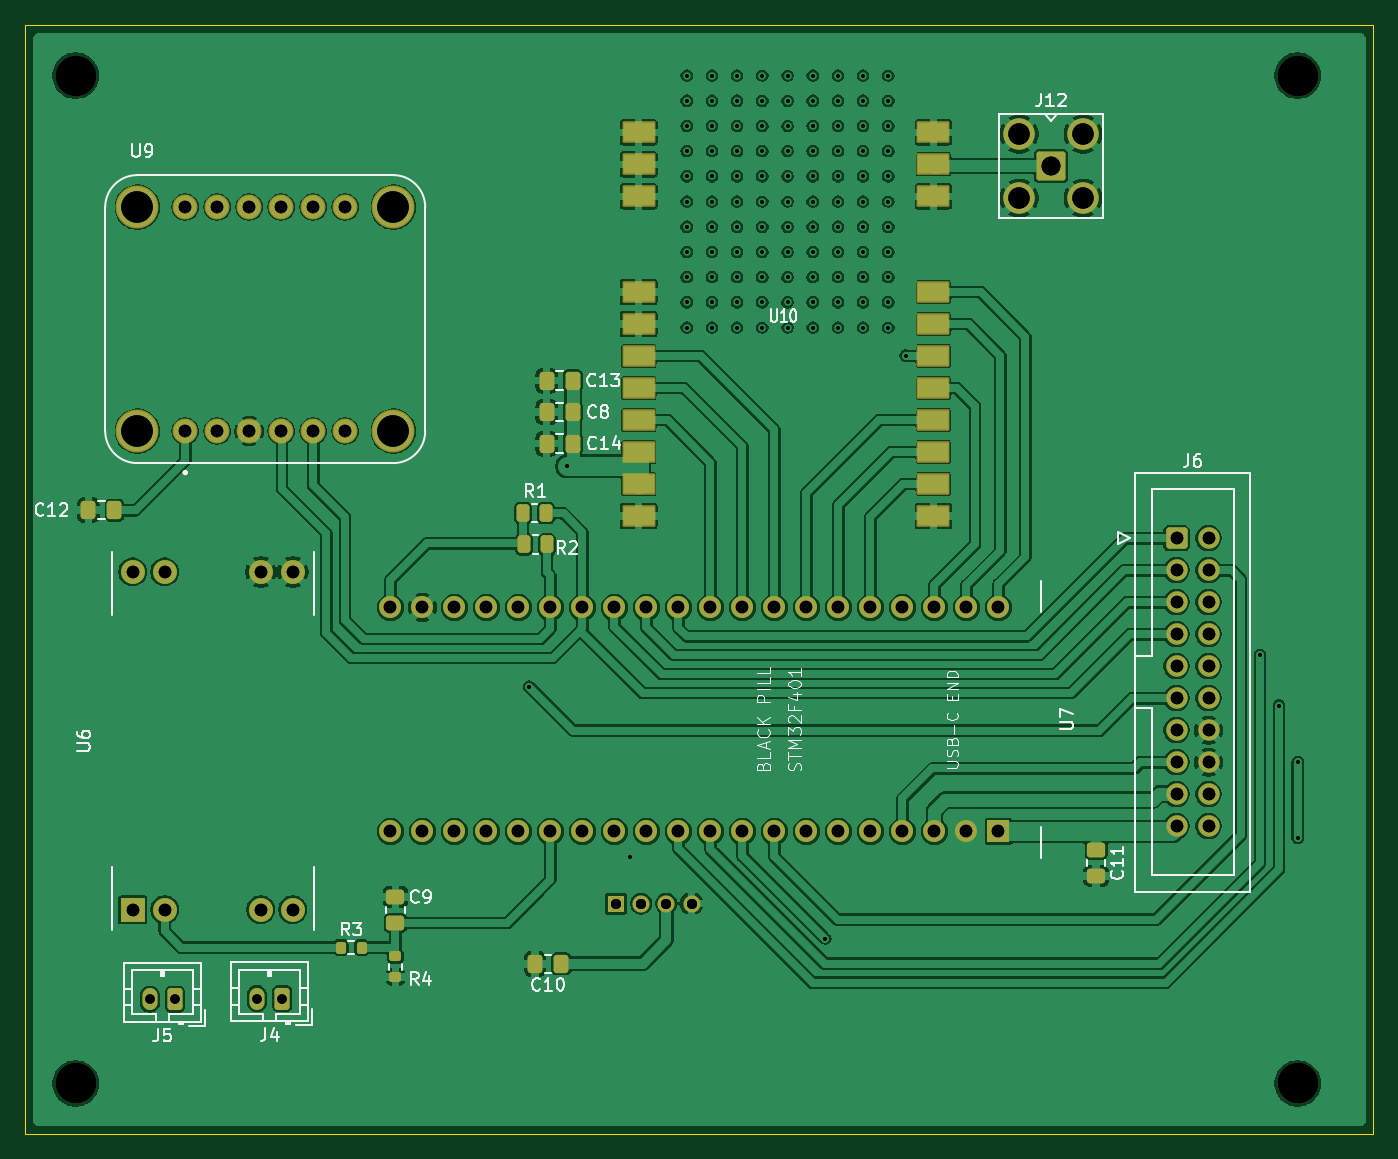
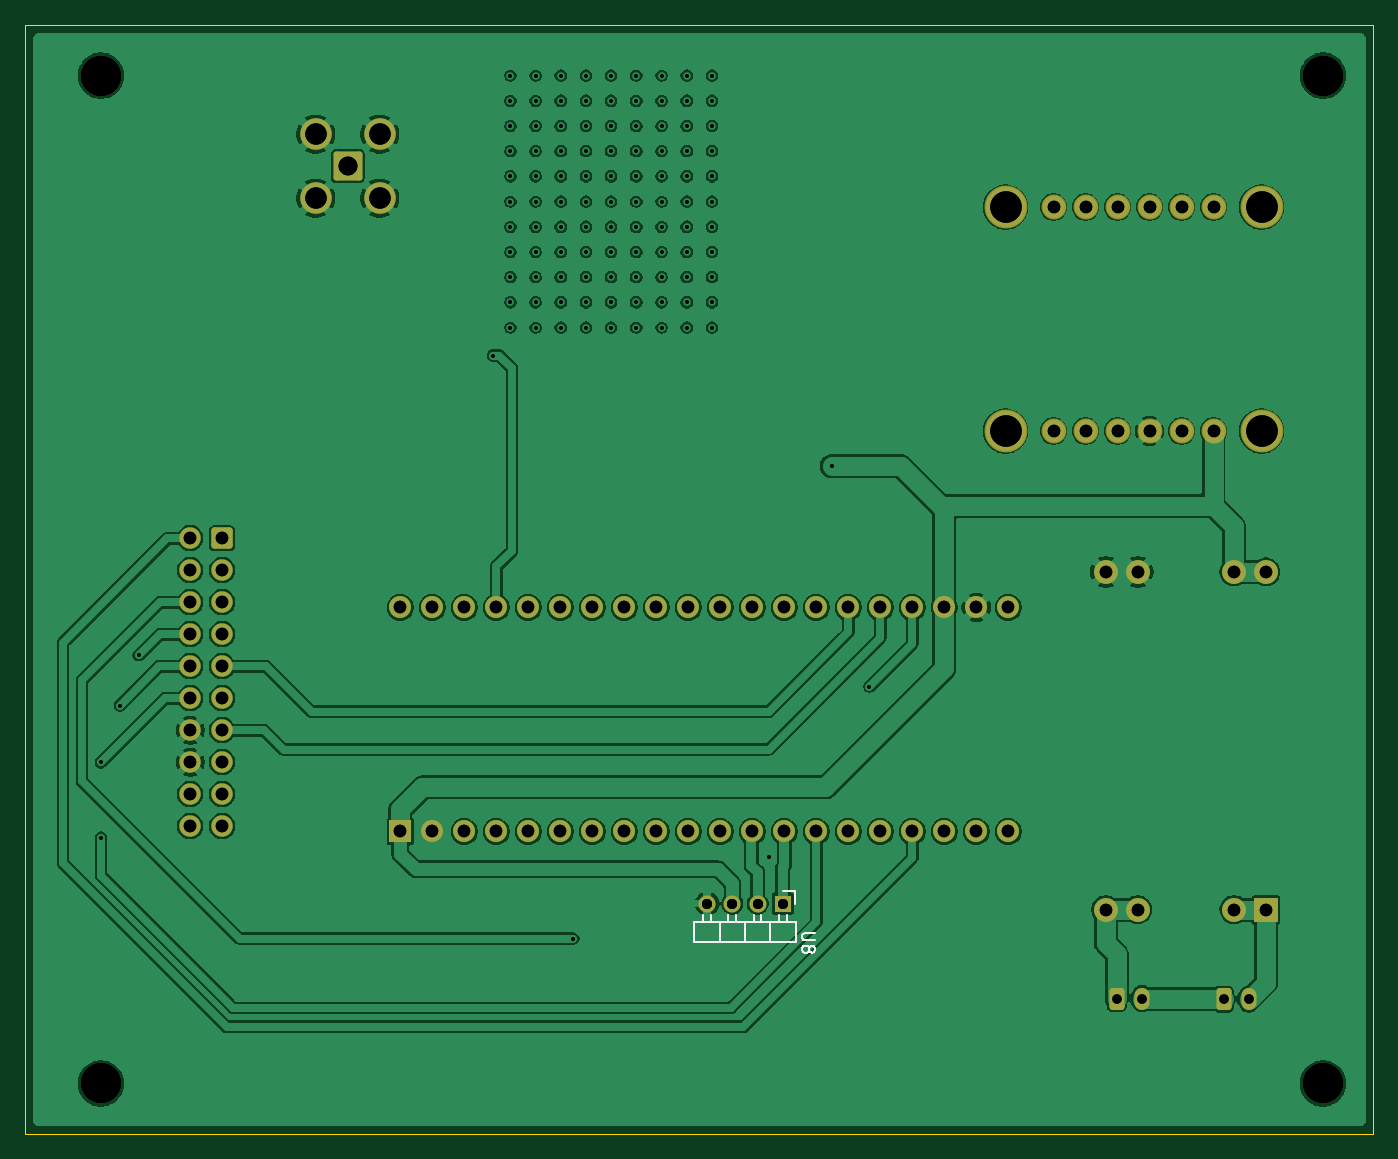
Circuit board: 12 layer files. Board 107.0 x 88.0 mm.
- bottom_copper: pcb-B_Cu.gbr (302707 bytes)
- bottom_mask: pcb-B_Mask.gbr (4488 bytes)
- paste: pcb-B_Paste.gbr (490 bytes)
- bottom_silk: pcb-B_Silkscreen.gbr (3520 bytes)
- outline: pcb-Edge_Cuts.gbr (720 bytes)
- top_copper: pcb-F_Cu.gbr (384304 bytes)
- top_mask: pcb-F_Mask.gbr (6485 bytes)
- paste: pcb-F_Paste.gbr (2950 bytes)
- top_silk: pcb-F_Silkscreen.gbr (41883 bytes)
- drill: pcb-NPTH.drl (422 bytes)
- drill: pcb-PTH.drl (3590 bytes)
- drill: pcb.drl (3708 bytes)

=== bottom_copper: pcb-B_Cu.gbr (302707 bytes, source omitted) ===
=== bottom_mask: pcb-B_Mask.gbr (4488 bytes, source omitted) ===
=== paste: pcb-B_Paste.gbr ===
%TF.GenerationSoftware,KiCad,Pcbnew,10.0.8-10.0.8~ubuntu24.04.1*%
%TF.CreationDate,2026-11-07T11:17:52-07:00*%
%TF.ProjectId,pcb,7063622e-6b69-4636-9164-5f7063625858,rev?*%
%TF.SameCoordinates,Original*%
%TF.FileFunction,Paste,Bot*%
%TF.FilePolarity,Positive*%
%FSLAX46Y46*%
G04 Gerber Fmt 4.6, Leading zero omitted, Abs format (unit mm)*
G04 Created by KiCad (PCBNEW 10.0.8-10.0.8~ubuntu24.04.1) date 2026-11-07 11:17:52*
%MOMM*%
%LPD*%
G01*
G04 APERTURE LIST*
G04 APERTURE END LIST*
M02*

=== bottom_silk: pcb-B_Silkscreen.gbr ===
%TF.GenerationSoftware,KiCad,Pcbnew,10.0.8-10.0.8~ubuntu24.04.1*%
%TF.CreationDate,2026-11-07T11:17:52-07:00*%
%TF.ProjectId,pcb,7063622e-6b69-4636-9164-5f7063625858,rev?*%
%TF.SameCoordinates,Original*%
%TF.FileFunction,Legend,Bot*%
%TF.FilePolarity,Positive*%
%FSLAX46Y46*%
G04 Gerber Fmt 4.6, Leading zero omitted, Abs format (unit mm)*
G04 Created by KiCad (PCBNEW 10.0.8-10.0.8~ubuntu24.04.1) date 2026-11-07 11:17:52*
%MOMM*%
%LPD*%
G01*
G04 APERTURE LIST*
%ADD10C,0.150000*%
%ADD11C,0.120000*%
G04 APERTURE END LIST*
D10*
X104334819Y-131058095D02*
X105144342Y-131058095D01*
X105144342Y-131058095D02*
X105239580Y-131105714D01*
X105239580Y-131105714D02*
X105287200Y-131153333D01*
X105287200Y-131153333D02*
X105334819Y-131248571D01*
X105334819Y-131248571D02*
X105334819Y-131439047D01*
X105334819Y-131439047D02*
X105287200Y-131534285D01*
X105287200Y-131534285D02*
X105239580Y-131581904D01*
X105239580Y-131581904D02*
X105144342Y-131629523D01*
X105144342Y-131629523D02*
X104334819Y-131629523D01*
X104763390Y-132248571D02*
X104715771Y-132153333D01*
X104715771Y-132153333D02*
X104668152Y-132105714D01*
X104668152Y-132105714D02*
X104572914Y-132058095D01*
X104572914Y-132058095D02*
X104525295Y-132058095D01*
X104525295Y-132058095D02*
X104430057Y-132105714D01*
X104430057Y-132105714D02*
X104382438Y-132153333D01*
X104382438Y-132153333D02*
X104334819Y-132248571D01*
X104334819Y-132248571D02*
X104334819Y-132439047D01*
X104334819Y-132439047D02*
X104382438Y-132534285D01*
X104382438Y-132534285D02*
X104430057Y-132581904D01*
X104430057Y-132581904D02*
X104525295Y-132629523D01*
X104525295Y-132629523D02*
X104572914Y-132629523D01*
X104572914Y-132629523D02*
X104668152Y-132581904D01*
X104668152Y-132581904D02*
X104715771Y-132534285D01*
X104715771Y-132534285D02*
X104763390Y-132439047D01*
X104763390Y-132439047D02*
X104763390Y-132248571D01*
X104763390Y-132248571D02*
X104811009Y-132153333D01*
X104811009Y-132153333D02*
X104858628Y-132105714D01*
X104858628Y-132105714D02*
X104953866Y-132058095D01*
X104953866Y-132058095D02*
X105144342Y-132058095D01*
X105144342Y-132058095D02*
X105239580Y-132105714D01*
X105239580Y-132105714D02*
X105287200Y-132153333D01*
X105287200Y-132153333D02*
X105334819Y-132248571D01*
X105334819Y-132248571D02*
X105334819Y-132439047D01*
X105334819Y-132439047D02*
X105287200Y-132534285D01*
X105287200Y-132534285D02*
X105239580Y-132581904D01*
X105239580Y-132581904D02*
X105144342Y-132629523D01*
X105144342Y-132629523D02*
X104953866Y-132629523D01*
X104953866Y-132629523D02*
X104858628Y-132581904D01*
X104858628Y-132581904D02*
X104811009Y-132534285D01*
X104811009Y-132534285D02*
X104763390Y-132439047D01*
%TO.C,U8*%
D11*
X105820000Y-130160000D02*
X113940000Y-130160000D01*
X105820000Y-131780000D02*
X105820000Y-130160000D01*
X105880000Y-127720000D02*
X105880000Y-128720000D01*
X106570000Y-129655000D02*
X106570000Y-130160000D01*
X106880000Y-127720000D02*
X105880000Y-127720000D01*
X107190000Y-129655000D02*
X107190000Y-130160000D01*
X107880000Y-130160000D02*
X107880000Y-131780000D01*
X108570000Y-129602114D02*
X108570000Y-130160000D01*
X109190000Y-129602114D02*
X109190000Y-130160000D01*
X109880000Y-130160000D02*
X109880000Y-131780000D01*
X110570000Y-129602114D02*
X110570000Y-130160000D01*
X111190000Y-129602114D02*
X111190000Y-130160000D01*
X111880000Y-130160000D02*
X111880000Y-131780000D01*
X112570000Y-129602114D02*
X112570000Y-130160000D01*
X113190000Y-129602114D02*
X113190000Y-130160000D01*
X113940000Y-130160000D02*
X113940000Y-131780000D01*
X113940000Y-131780000D02*
X105820000Y-131780000D01*
%TD*%
M02*

=== outline: pcb-Edge_Cuts.gbr ===
%TF.GenerationSoftware,KiCad,Pcbnew,10.0.8-10.0.8~ubuntu24.04.1*%
%TF.CreationDate,2026-11-07T11:17:52-07:00*%
%TF.ProjectId,pcb,7063622e-6b69-4636-9164-5f7063625858,rev?*%
%TF.SameCoordinates,Original*%
%TF.FileFunction,Profile,NP*%
%FSLAX46Y46*%
G04 Gerber Fmt 4.6, Leading zero omitted, Abs format (unit mm)*
G04 Created by KiCad (PCBNEW 10.0.8-10.0.8~ubuntu24.04.1) date 2026-11-07 11:17:52*
%MOMM*%
%LPD*%
G01*
G04 APERTURE LIST*
%TA.AperFunction,Profile*%
%ADD10C,0.100000*%
%TD*%
G04 APERTURE END LIST*
D10*
X60000000Y-59000000D02*
X167000000Y-59000000D01*
X60000000Y-147000000D02*
X60000000Y-59000000D01*
X167000000Y-59000000D02*
X167000000Y-147000000D01*
X167000000Y-147000000D02*
X60000000Y-147000000D01*
M02*

=== top_copper: pcb-F_Cu.gbr (384304 bytes, source omitted) ===
=== top_mask: pcb-F_Mask.gbr (6485 bytes, source omitted) ===
=== paste: pcb-F_Paste.gbr (2950 bytes, source withheld) ===
=== top_silk: pcb-F_Silkscreen.gbr (41883 bytes, source omitted) ===
=== drill: pcb-NPTH.drl ===
M48
; DRILL file KiCad 10.0.8-10.0.8~ubuntu24.04.1 date 2026-11-07T11:17:53
; FORMAT={-:-/ absolute / metric / decimal}
; #@! TF.CreationDate,2026-11-07T11:17:53-07:00
; #@! TF.GenerationSoftware,Kicad,Pcbnew,10.0.8-10.0.8~ubuntu24.04.1
; #@! TF.FileFunction,NonPlated,1,2,NPTH
FMAT,2
METRIC
; #@! TA.AperFunction,NonPlated,NPTH,ComponentDrill
T1C3.200
%
G90
G05
T1
X64.0Y-63.0
X64.0Y-143.0
X161.0Y-63.0
X161.0Y-143.0
M30

=== drill: pcb-PTH.drl ===
M48
; DRILL file KiCad 10.0.8-10.0.8~ubuntu24.04.1 date 2026-11-07T11:17:53
; FORMAT={-:-/ absolute / metric / decimal}
; #@! TF.CreationDate,2026-11-07T11:17:53-07:00
; #@! TF.GenerationSoftware,Kicad,Pcbnew,10.0.8-10.0.8~ubuntu24.04.1
; #@! TF.FileFunction,Plated,1,2,PTH
FMAT,2
METRIC
; #@! TA.AperFunction,Plated,PTH,ViaDrill
T1C0.300
; #@! TA.AperFunction,Plated,PTH,ComponentDrill
T2C0.750
; #@! TA.AperFunction,Plated,PTH,ComponentDrill
T3C0.800
; #@! TA.AperFunction,Plated,PTH,ComponentDrill
T4C1.000
; #@! TA.AperFunction,Plated,PTH,ComponentDrill
T5C1.500
; #@! TA.AperFunction,Plated,PTH,ComponentDrill
T6C1.700
; #@! TA.AperFunction,Plated,PTH,ComponentDrill
T7C2.500
%
G90
G05
T1
X100.0Y-111.5
X103.0Y-94.0
X108.0Y-125.0
X112.5Y-63.0
X112.5Y-65.0
X112.5Y-67.0
X112.5Y-69.0
X112.5Y-71.0
X112.5Y-73.0
X112.5Y-75.0
X112.5Y-77.0
X112.5Y-79.0
X112.5Y-81.0
X112.5Y-83.0
X114.5Y-63.0
X114.5Y-65.0
X114.5Y-67.0
X114.5Y-69.0
X114.5Y-71.0
X114.5Y-73.0
X114.5Y-75.0
X114.5Y-77.0
X114.5Y-79.0
X114.5Y-81.0
X114.5Y-83.0
X116.5Y-63.0
X116.5Y-65.0
X116.5Y-67.0
X116.5Y-69.0
X116.5Y-71.0
X116.5Y-73.0
X116.5Y-75.0
X116.5Y-77.0
X116.5Y-79.0
X116.5Y-81.0
X116.5Y-83.0
X118.5Y-63.0
X118.5Y-65.0
X118.5Y-67.0
X118.5Y-69.0
X118.5Y-71.0
X118.5Y-73.0
X118.5Y-75.0
X118.5Y-77.0
X118.5Y-79.0
X118.5Y-81.0
X118.5Y-83.0
X120.5Y-63.0
X120.5Y-65.0
X120.5Y-67.0
X120.5Y-69.0
X120.5Y-71.0
X120.5Y-73.0
X120.5Y-75.0
X120.5Y-77.0
X120.5Y-79.0
X120.5Y-81.0
X120.5Y-83.0
X122.5Y-63.0
X122.5Y-65.0
X122.5Y-67.0
X122.5Y-69.0
X122.5Y-71.0
X122.5Y-73.0
X122.5Y-75.0
X122.5Y-77.0
X122.5Y-79.0
X122.5Y-81.0
X122.5Y-83.0
X123.5Y-131.5
X124.5Y-63.0
X124.5Y-65.0
X124.5Y-67.0
X124.5Y-69.0
X124.5Y-71.0
X124.5Y-73.0
X124.5Y-75.0
X124.5Y-77.0
X124.5Y-79.0
X124.5Y-81.0
X124.5Y-83.0
X126.5Y-63.0
X126.5Y-65.0
X126.5Y-67.0
X126.5Y-69.0
X126.5Y-71.0
X126.5Y-73.0
X126.5Y-75.0
X126.5Y-77.0
X126.5Y-79.0
X126.5Y-81.0
X126.5Y-83.0
X128.5Y-63.0
X128.5Y-65.0
X128.5Y-67.0
X128.5Y-69.0
X128.5Y-71.0
X128.5Y-73.0
X128.5Y-75.0
X128.5Y-77.0
X128.5Y-79.0
X128.5Y-81.0
X128.5Y-83.0
X129.88Y-85.22
X158.0Y-109.0
X159.5Y-113.0
X161.0Y-117.5
X161.0Y-123.5
T2
X69.88Y-136.31
X71.88Y-136.31
X78.38Y-136.26
X80.38Y-136.26
T3
X106.88Y-128.72
X108.88Y-128.72
X110.88Y-128.72
X112.88Y-128.72
T4
X68.525Y-102.4
X68.525Y-129.22
X71.065Y-102.4
X71.065Y-129.22
X72.69Y-73.44
X72.69Y-91.22
X75.23Y-73.44
X75.23Y-91.22
X77.77Y-73.44
X77.77Y-91.22
X78.695Y-102.4
X78.695Y-129.22
X80.31Y-73.44
X80.31Y-91.22
X81.235Y-102.4
X81.235Y-129.22
X82.85Y-73.44
X82.85Y-91.22
X85.39Y-73.44
X85.39Y-91.22
X88.98Y-105.22
X88.98Y-123.0
X91.52Y-105.22
X91.52Y-123.0
X94.06Y-105.22
X94.06Y-123.0
X96.6Y-105.22
X96.6Y-123.0
X99.14Y-105.22
X99.14Y-123.0
X101.68Y-105.22
X101.68Y-123.0
X104.22Y-105.22
X104.22Y-123.0
X106.76Y-105.22
X106.76Y-123.0
X109.3Y-105.22
X109.3Y-123.0
X111.84Y-105.22
X111.84Y-123.0
X114.38Y-105.22
X114.38Y-123.0
X116.92Y-105.22
X116.92Y-123.0
X119.46Y-105.22
X119.46Y-123.0
X122.0Y-105.22
X122.0Y-123.0
X124.54Y-105.22
X124.54Y-123.0
X127.08Y-105.22
X127.08Y-123.0
X129.62Y-105.22
X129.62Y-123.0
X132.16Y-105.22
X132.16Y-123.0
X134.7Y-105.22
X134.7Y-123.0
X137.24Y-105.22
X137.24Y-123.0
X151.38Y-99.72
X151.38Y-102.26
X151.38Y-104.8
X151.38Y-107.34
X151.38Y-109.88
X151.38Y-112.42
X151.38Y-114.96
X151.38Y-117.5
X151.38Y-120.04
X151.38Y-122.58
X153.92Y-99.72
X153.92Y-102.26
X153.92Y-104.8
X153.92Y-107.34
X153.92Y-109.88
X153.92Y-112.42
X153.92Y-114.96
X153.92Y-117.5
X153.92Y-120.04
X153.92Y-122.58
T5
X141.42Y-70.18
T6
X138.88Y-67.64
X138.88Y-72.72
X143.96Y-67.64
X143.96Y-72.72
T7
X68.88Y-73.44
X68.88Y-91.22
X89.2Y-73.44
X89.2Y-91.22
M30

=== drill: pcb.drl ===
M48
; DRILL file KiCad 10.0.8-10.0.8~ubuntu24.04.1 date 2026-11-04T08:38:37
; FORMAT={-:-/ absolute / metric / decimal}
; #@! TF.CreationDate,2026-11-04T08:38:37-07:00
; #@! TF.GenerationSoftware,Kicad,Pcbnew,10.0.8-10.0.8~ubuntu24.04.1
; #@! TF.FileFunction,MixedPlating,1,2
FMAT,2
METRIC
; #@! TA.AperFunction,Plated,PTH,ViaDrill
T1C0.300
; #@! TA.AperFunction,Plated,PTH,ComponentDrill
T2C0.750
; #@! TA.AperFunction,Plated,PTH,ComponentDrill
T3C0.800
; #@! TA.AperFunction,Plated,PTH,ComponentDrill
T4C1.000
; #@! TA.AperFunction,Plated,PTH,ComponentDrill
T5C1.500
; #@! TA.AperFunction,Plated,PTH,ComponentDrill
T6C1.700
; #@! TA.AperFunction,Plated,PTH,ComponentDrill
T7C2.500
; #@! TA.AperFunction,NonPlated,NPTH,ComponentDrill
T8C3.200
%
G90
G05
T1
X100.0Y-111.5
X103.0Y-94.0
X108.0Y-125.0
X112.5Y-63.0
X112.5Y-65.0
X112.5Y-67.0
X112.5Y-69.0
X112.5Y-71.0
X112.5Y-73.0
X112.5Y-75.0
X112.5Y-77.0
X112.5Y-79.0
X112.5Y-81.0
X112.5Y-83.0
X114.5Y-63.0
X114.5Y-65.0
X114.5Y-67.0
X114.5Y-69.0
X114.5Y-71.0
X114.5Y-73.0
X114.5Y-75.0
X114.5Y-77.0
X114.5Y-79.0
X114.5Y-81.0
X114.5Y-83.0
X116.5Y-63.0
X116.5Y-65.0
X116.5Y-67.0
X116.5Y-69.0
X116.5Y-71.0
X116.5Y-73.0
X116.5Y-75.0
X116.5Y-77.0
X116.5Y-79.0
X116.5Y-81.0
X116.5Y-83.0
X118.5Y-63.0
X118.5Y-65.0
X118.5Y-67.0
X118.5Y-69.0
X118.5Y-71.0
X118.5Y-73.0
X118.5Y-75.0
X118.5Y-77.0
X118.5Y-79.0
X118.5Y-81.0
X118.5Y-83.0
X120.5Y-63.0
X120.5Y-65.0
X120.5Y-67.0
X120.5Y-69.0
X120.5Y-71.0
X120.5Y-73.0
X120.5Y-75.0
X120.5Y-77.0
X120.5Y-79.0
X120.5Y-81.0
X120.5Y-83.0
X122.5Y-63.0
X122.5Y-65.0
X122.5Y-67.0
X122.5Y-69.0
X122.5Y-71.0
X122.5Y-73.0
X122.5Y-75.0
X122.5Y-77.0
X122.5Y-79.0
X122.5Y-81.0
X122.5Y-83.0
X123.5Y-131.5
X124.5Y-63.0
X124.5Y-65.0
X124.5Y-67.0
X124.5Y-69.0
X124.5Y-71.0
X124.5Y-73.0
X124.5Y-75.0
X124.5Y-77.0
X124.5Y-79.0
X124.5Y-81.0
X124.5Y-83.0
X126.5Y-63.0
X126.5Y-65.0
X126.5Y-67.0
X126.5Y-69.0
X126.5Y-71.0
X126.5Y-73.0
X126.5Y-75.0
X126.5Y-77.0
X126.5Y-79.0
X126.5Y-81.0
X126.5Y-83.0
X128.5Y-63.0
X128.5Y-65.0
X128.5Y-67.0
X128.5Y-69.0
X128.5Y-71.0
X128.5Y-73.0
X128.5Y-75.0
X128.5Y-77.0
X128.5Y-79.0
X128.5Y-81.0
X128.5Y-83.0
X129.88Y-85.22
X158.0Y-109.0
X159.5Y-113.0
X161.0Y-117.5
X161.0Y-123.5
T2
X69.88Y-136.31
X71.88Y-136.31
X78.38Y-136.26
X80.38Y-136.26
T3
X106.88Y-128.72
X108.88Y-128.72
X110.88Y-128.72
X112.88Y-128.72
T4
X68.525Y-102.4
X68.525Y-129.22
X71.065Y-102.4
X71.065Y-129.22
X72.69Y-73.44
X72.69Y-91.22
X75.23Y-73.44
X75.23Y-91.22
X77.77Y-73.44
X77.77Y-91.22
X78.695Y-102.4
X78.695Y-129.22
X80.31Y-73.44
X80.31Y-91.22
X81.235Y-102.4
X81.235Y-129.22
X82.85Y-73.44
X82.85Y-91.22
X85.39Y-73.44
X85.39Y-91.22
X88.98Y-105.22
X88.98Y-123.0
X91.52Y-105.22
X91.52Y-123.0
X94.06Y-105.22
X94.06Y-123.0
X96.6Y-105.22
X96.6Y-123.0
X99.14Y-105.22
X99.14Y-123.0
X101.68Y-105.22
X101.68Y-123.0
X104.22Y-105.22
X104.22Y-123.0
X106.76Y-105.22
X106.76Y-123.0
X109.3Y-105.22
X109.3Y-123.0
X111.84Y-105.22
X111.84Y-123.0
X114.38Y-105.22
X114.38Y-123.0
X116.92Y-105.22
X116.92Y-123.0
X119.46Y-105.22
X119.46Y-123.0
X122.0Y-105.22
X122.0Y-123.0
X124.54Y-105.22
X124.54Y-123.0
X127.08Y-105.22
X127.08Y-123.0
X129.62Y-105.22
X129.62Y-123.0
X132.16Y-105.22
X132.16Y-123.0
X134.7Y-105.22
X134.7Y-123.0
X137.24Y-105.22
X137.24Y-123.0
X151.38Y-99.72
X151.38Y-102.26
X151.38Y-104.8
X151.38Y-107.34
X151.38Y-109.88
X151.38Y-112.42
X151.38Y-114.96
X151.38Y-117.5
X151.38Y-120.04
X151.38Y-122.58
X153.92Y-99.72
X153.92Y-102.26
X153.92Y-104.8
X153.92Y-107.34
X153.92Y-109.88
X153.92Y-112.42
X153.92Y-114.96
X153.92Y-117.5
X153.92Y-120.04
X153.92Y-122.58
T5
X141.42Y-70.18
T6
X138.88Y-67.64
X138.88Y-72.72
X143.96Y-67.64
X143.96Y-72.72
T7
X68.88Y-73.44
X68.88Y-91.22
X89.2Y-73.44
X89.2Y-91.22
T8
X64.0Y-63.0
X64.0Y-143.0
X161.0Y-63.0
X161.0Y-143.0
M30
